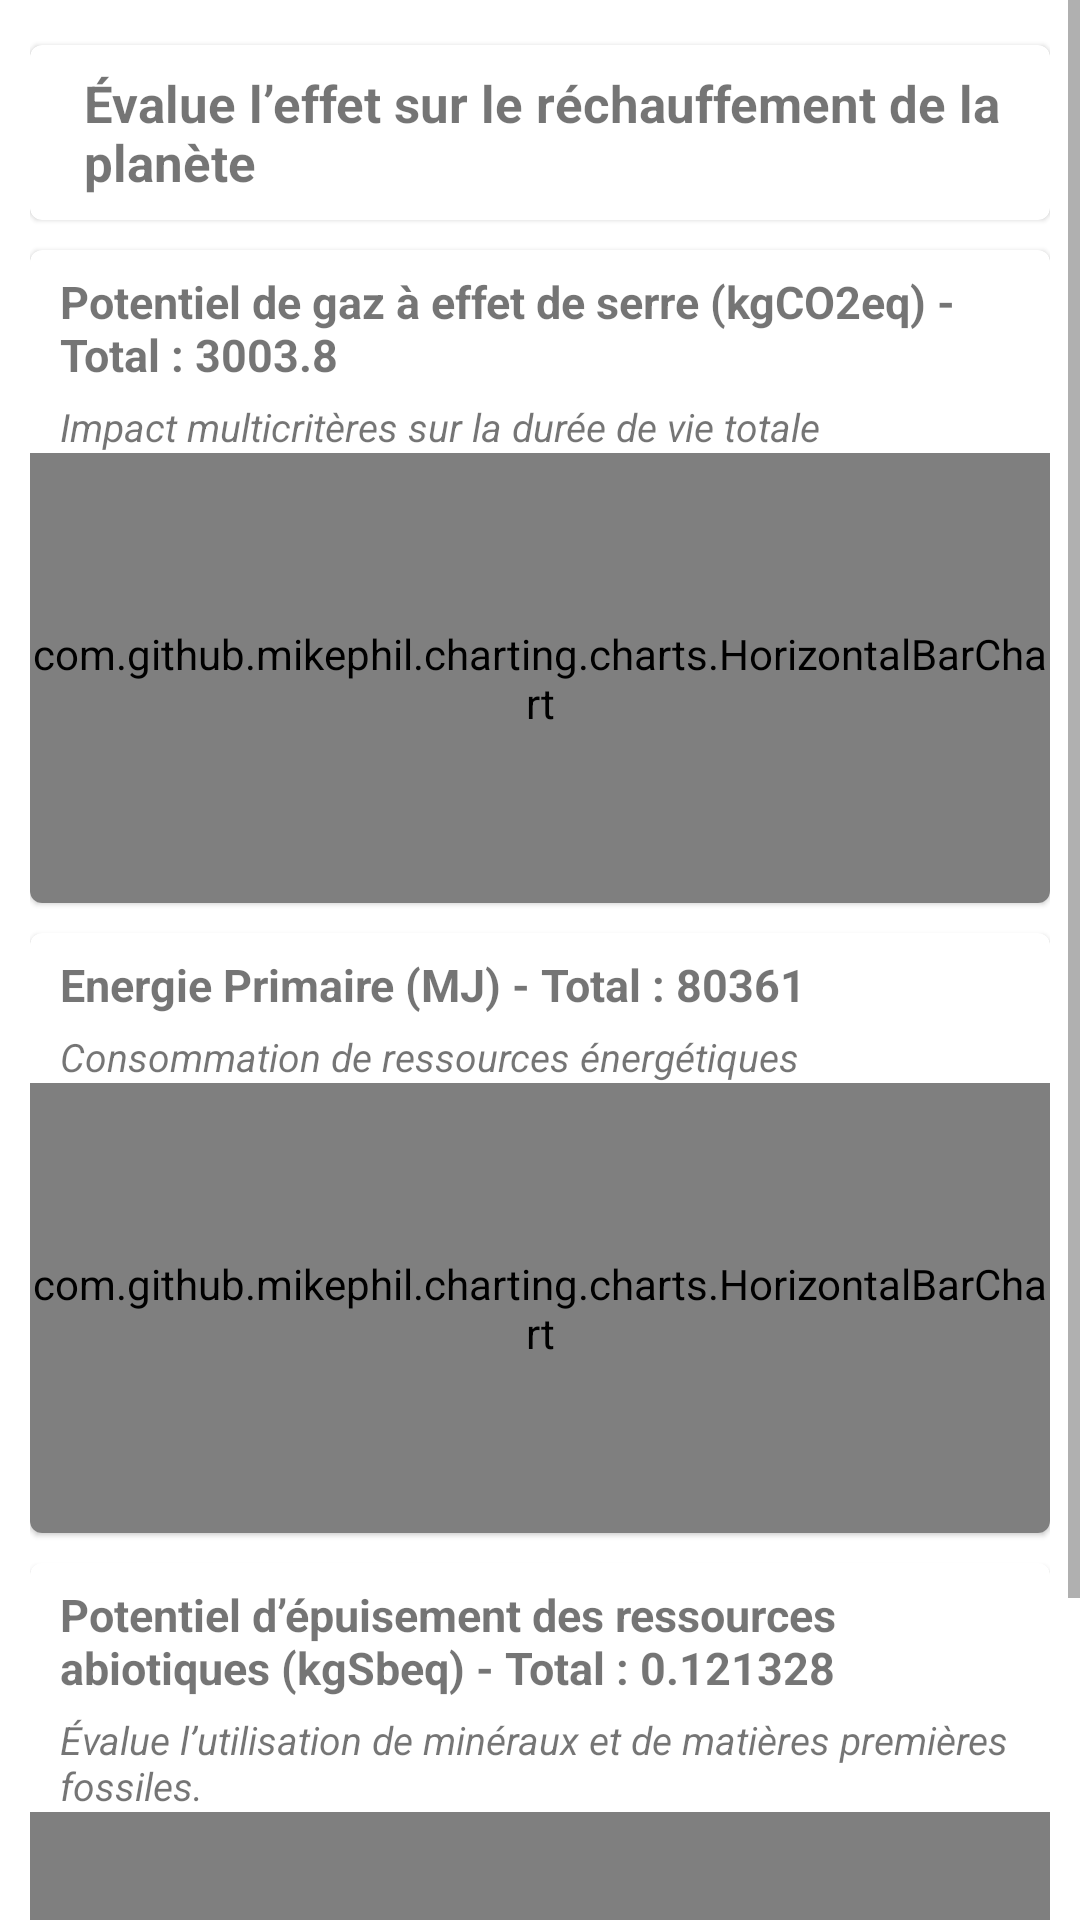

Android layout source for this screen:
<!-- AndroidManifest.xml: application theme AppTheme -->
<!-- res/layout/activity_server_visualization.xml -->
<?xml version="1.0" encoding="utf-8"?>
<androidx.constraintlayout.widget.ConstraintLayout xmlns:android="http://schemas.android.com/apk/res/android"
    xmlns:app="http://schemas.android.com/apk/res-auto"
    xmlns:tools="http://schemas.android.com/tools"
    android:layout_width="match_parent"
    android:layout_height="match_parent"
    tools:context=".ServerVisualization">

    <ScrollView
        android:layout_width="match_parent"
        android:layout_height="match_parent">

        <RelativeLayout
            android:layout_width="match_parent"
            android:layout_height="wrap_content"
            android:isScrollContainer="true">

            <LinearLayout
                android:layout_width="match_parent"
                android:layout_height="wrap_content"
                android:orientation="vertical"
                android:padding="10dp">

                <com.google.android.material.card.MaterialCardView
                    style="?attr/materialCardViewFilledStyle"
                    android:layout_width="match_parent"
                    android:layout_height="wrap_content"
                    android:layout_marginVertical="@dimen/vertical_margin_between_cards">

                    <com.google.android.material.textview.MaterialTextView
                        android:id="@+id/descChart1"
                        android:layout_width="match_parent"
                        android:layout_height="wrap_content"
                        android:layout_marginLeft="10dp"
                        android:padding="8dp"
                        android:text="Évalue l’effet sur le réchauffement de la planète"
                        android:textSize="17dp"
                        android:textStyle="bold" />

                </com.google.android.material.card.MaterialCardView>

                <com.google.android.material.card.MaterialCardView
                    style="?attr/materialCardViewFilledStyle"
                    android:layout_width="match_parent"
                    android:layout_height="wrap_content"
                    android:layout_marginVertical="@dimen/vertical_margin_between_cards">

                    <LinearLayout
                        android:layout_width="match_parent"
                        android:layout_height="wrap_content"
                        android:orientation="vertical">

                        <com.google.android.material.textview.MaterialTextView
                            android:id="@+id/textView2"
                            android:layout_width="wrap_content"
                            android:layout_height="wrap_content"
                            android:layout_marginLeft="10dp"
                            android:layout_marginTop="7dp"
                            android:text="Potentiel de gaz à effet de serre (kgCO2eq) - Total : 3003.8"
                            android:textSize="15dp"
                            android:textStyle="bold" />

                        <com.google.android.material.textview.MaterialTextView
                            android:id="@+id/textView3"
                            android:layout_width="match_parent"
                            android:layout_height="wrap_content"
                            android:layout_marginLeft="10dp"
                            android:layout_marginTop="5dp"
                            android:text="Impact multicritères sur la durée de vie totale"
                            android:textSize="13dp"
                            android:textStyle="italic" />

                        <com.github.mikephil.charting.charts.HorizontalBarChart
                            android:id="@+id/global_warming"
                            android:layout_width="match_parent"
                            android:layout_height="150dp">

                        </com.github.mikephil.charting.charts.HorizontalBarChart>
                    </LinearLayout>

                </com.google.android.material.card.MaterialCardView>

                <com.google.android.material.card.MaterialCardView
                    style="?attr/materialCardViewFilledStyle"
                    android:layout_width="match_parent"
                    android:layout_height="wrap_content"
                    android:layout_marginVertical="@dimen/vertical_margin_between_cards">

                    <LinearLayout
                        android:layout_width="match_parent"
                        android:layout_height="match_parent"
                        android:orientation="vertical">

                        <com.google.android.material.textview.MaterialTextView
                            android:id="@+id/textView4"
                            android:layout_width="wrap_content"
                            android:layout_height="wrap_content"
                            android:layout_marginLeft="10dp"
                            android:layout_marginTop="7dp"
                            android:text="Energie Primaire (MJ) - Total : 80361"
                            android:textSize="15dp"
                            android:textStyle="bold" />

                        <com.google.android.material.textview.MaterialTextView
                            android:id="@+id/textView5"
                            android:layout_width="match_parent"
                            android:layout_height="wrap_content"
                            android:layout_marginLeft="10dp"
                            android:layout_marginTop="5dp"
                            android:text="Consommation de ressources énergétiques"
                            android:textSize="13dp"
                            android:textStyle="italic" />

                        <com.github.mikephil.charting.charts.HorizontalBarChart
                            android:id="@+id/primary_energy"
                            android:layout_width="match_parent"
                            android:layout_height="150dp">

                        </com.github.mikephil.charting.charts.HorizontalBarChart>
                    </LinearLayout>

                </com.google.android.material.card.MaterialCardView>

                <com.google.android.material.card.MaterialCardView
                    style="?attr/materialCardViewFilledStyle"
                    android:layout_width="match_parent"
                    android:layout_height="wrap_content"
                    android:layout_marginVertical="@dimen/vertical_margin_between_cards">

                    <LinearLayout
                        android:layout_width="match_parent"
                        android:layout_height="match_parent"
                        android:orientation="vertical">

                        <com.google.android.material.textview.MaterialTextView
                            android:id="@+id/textView6"
                            android:layout_width="wrap_content"
                            android:layout_height="wrap_content"
                            android:layout_marginLeft="10dp"
                            android:layout_marginTop="7dp"
                            android:text="Potentiel d’épuisement des ressources abiotiques (kgSbeq) - Total : 0.121328"
                            android:textSize="15dp"
                            android:textStyle="bold" />

                        <com.google.android.material.textview.MaterialTextView
                            android:id="@+id/textView7"
                            android:layout_width="match_parent"
                            android:layout_height="wrap_content"
                            android:layout_marginLeft="10dp"
                            android:layout_marginTop="5dp"
                            android:text="Évalue l’utilisation de minéraux et de matières premières fossiles."
                            android:textSize="13dp"
                            android:textStyle="italic" />

                        <com.github.mikephil.charting.charts.HorizontalBarChart
                            android:id="@+id/ressource_exhausted"
                            android:layout_width="match_parent"
                            android:layout_height="150dp">

                        </com.github.mikephil.charting.charts.HorizontalBarChart>
                    </LinearLayout>

                </com.google.android.material.card.MaterialCardView>


            </LinearLayout>
        </RelativeLayout>
    </ScrollView>


</androidx.constraintlayout.widget.ConstraintLayout>
<!-- resources referenced by this layout -->
<resources>
  <dimen name="vertical_margin_between_cards">5dp</dimen>
</resources>
